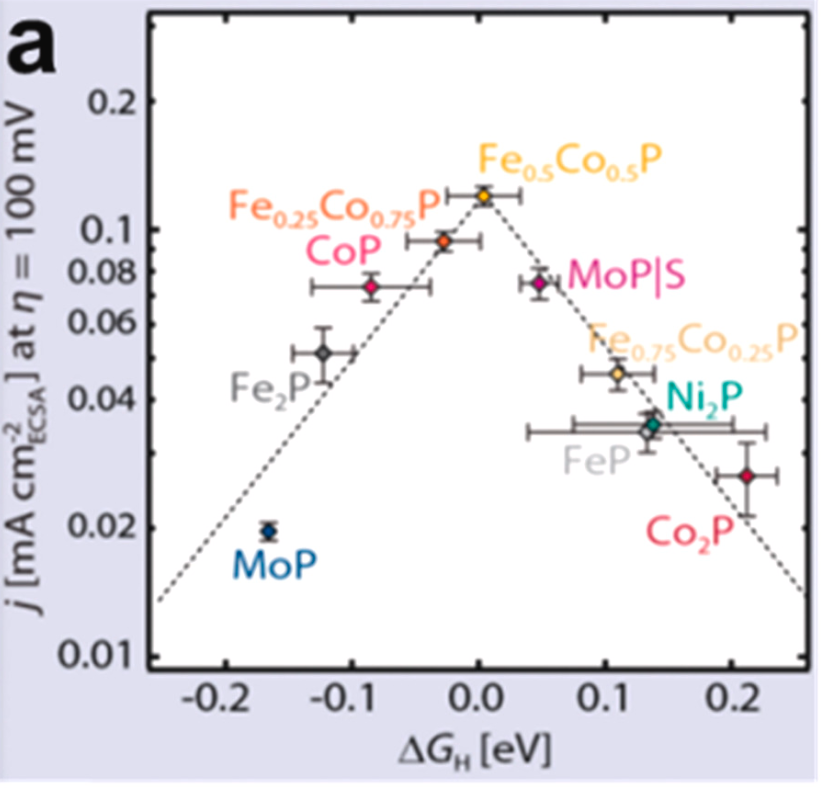

Values plotted in this chart, from the file beside it:
-0.166670849, 0.053066107
-0.1242, 0.114
-0.08753, 0.1374
-0.0263, 0.1524
0.003855, 0.1671
0.04731, 0.1375
0.1093, 0.1057
0.1378, 0.09019
0.1343, 0.0863
0.2114, 0.07251
